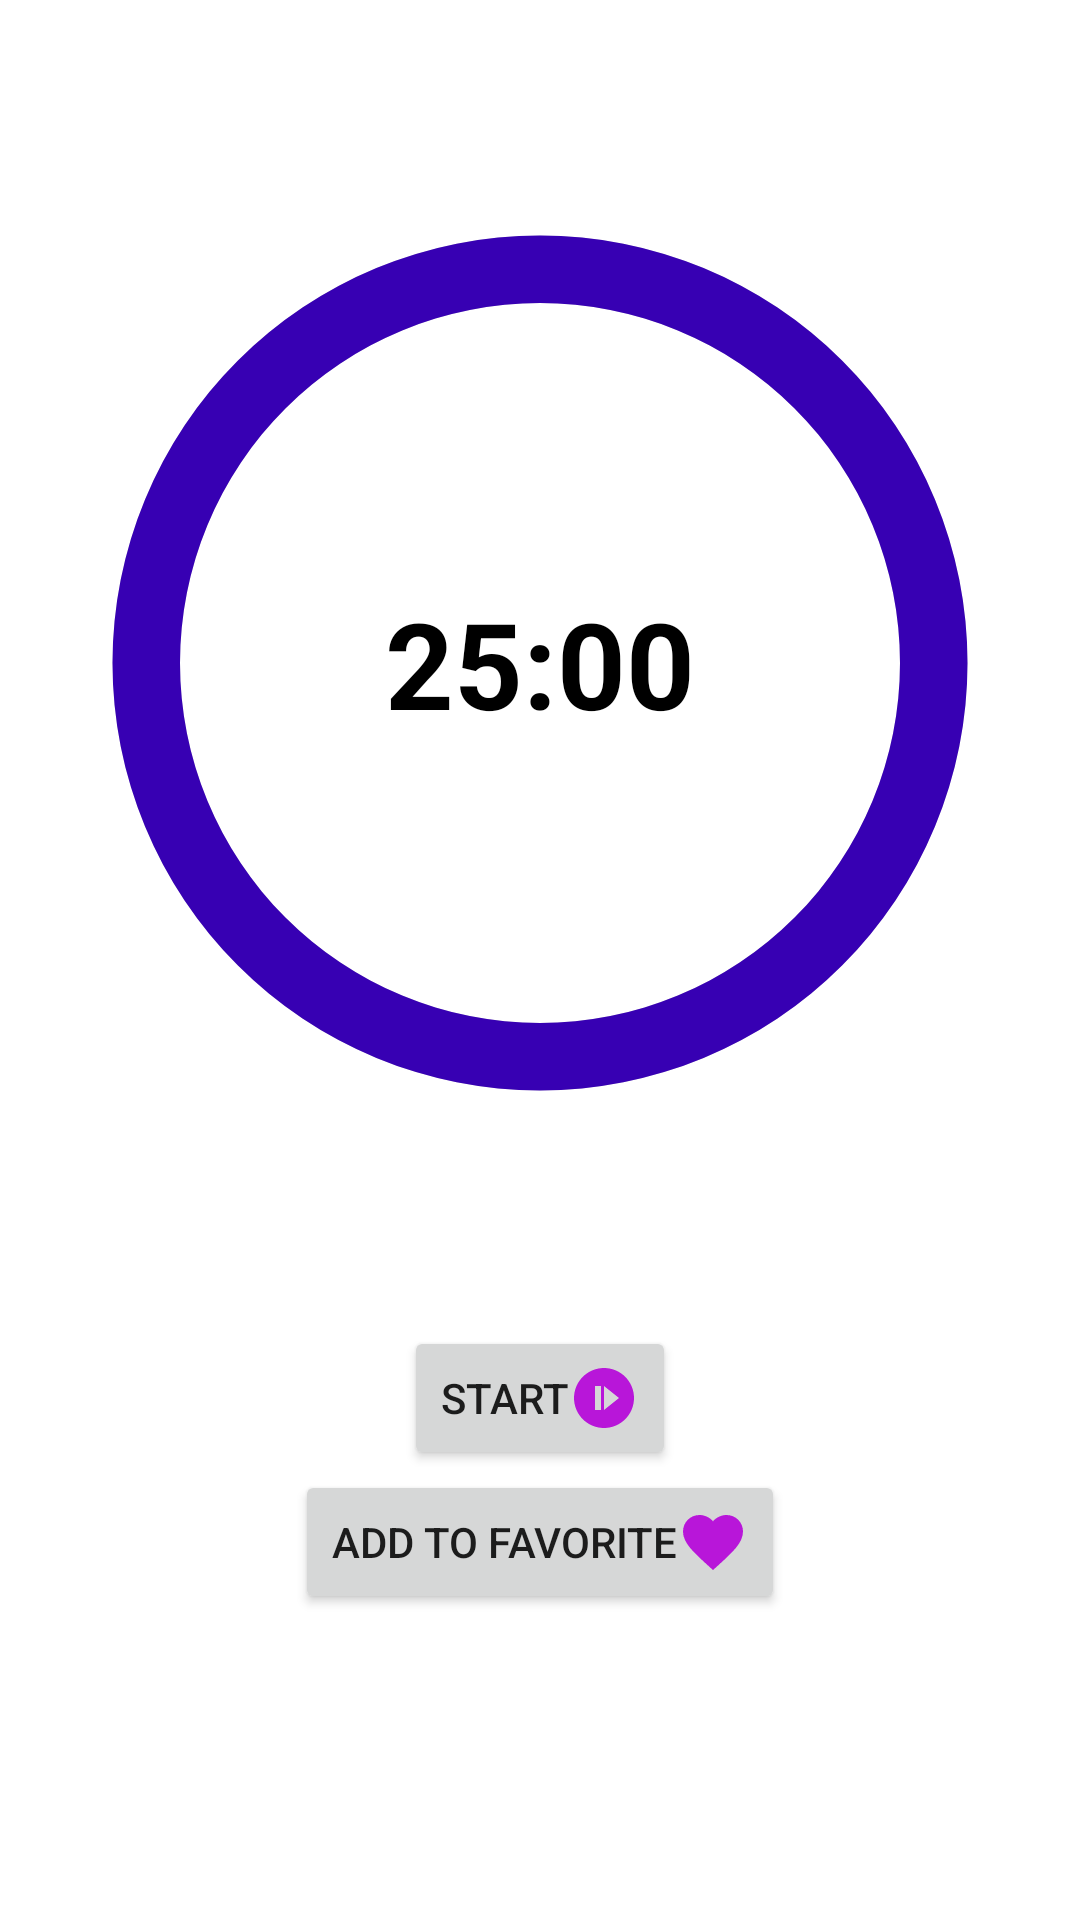

Write the Android layout XML for this screen, with the resource values it uses.
<!-- AndroidManifest.xml: application theme Theme.TimerMVP -->
<!-- res/layout/fragment_timer.xml -->
<?xml version="1.0" encoding="utf-8"?>
<androidx.constraintlayout.widget.ConstraintLayout xmlns:android="http://schemas.android.com/apk/res/android"
    xmlns:app="http://schemas.android.com/apk/res-auto"
    xmlns:tools="http://schemas.android.com/tools"
    android:layout_width="match_parent"
    android:layout_height="match_parent"
    tools:context=".ui.fragments.TimerFragment">

    <ProgressBar
        android:id="@+id/progress_bar_timer"
        android:layout_width="match_parent"
        android:layout_height="0dp"
        android:progress="100"
        android:progressDrawable="@drawable/process"
        android:indeterminateOnly="false"
        app:layout_constraintBottom_toTopOf="@+id/btn_start_pause"
        app:layout_constraintTop_toTopOf="parent" />

    <TextView
        android:id="@+id/tv_less_time"
        android:layout_width="wrap_content"
        android:layout_height="wrap_content"
        android:text="25:00"
        android:textColor="@color/black"
        android:textSize="40sp"
        android:textStyle="bold"
        app:layout_constraintBottom_toBottomOf="@+id/progress_bar_timer"
        app:layout_constraintEnd_toEndOf="parent"
        app:layout_constraintStart_toStartOf="parent"
        app:layout_constraintTop_toTopOf="@+id/progress_bar_timer" />

    <Button
        android:id="@+id/btn_start_pause"
        android:layout_width="wrap_content"
        android:layout_height="wrap_content"
        android:layout_marginBottom="150dp"
        android:drawableEnd="@drawable/ic_not_started"
        android:text="@string/start"
        app:layout_constraintBottom_toBottomOf="parent"
        app:layout_constraintEnd_toEndOf="parent"
        app:layout_constraintStart_toStartOf="parent" />

    <Button
        android:id="@+id/btn_favorite"
        android:layout_width="wrap_content"
        android:layout_height="wrap_content"
        android:text="add to favorite"
        app:layout_constraintEnd_toEndOf="@+id/btn_start_pause"
        android:drawableEnd="@drawable/ic_favorite"
        app:layout_constraintStart_toStartOf="@+id/btn_start_pause"
        app:layout_constraintTop_toBottomOf="@+id/btn_start_pause" />

</androidx.constraintlayout.widget.ConstraintLayout>
<!-- resources referenced by this layout -->
<resources>
  <!-- drawable ic_favorite (drawable) -->
  <vector android:height="24dp" android:tint="#B816D9"
      android:viewportHeight="24" android:viewportWidth="24"
      android:width="24dp" xmlns:android="http://schemas.android.com/apk/res/android">
      <path android:fillColor="@android:color/white" android:pathData="M12,21.35l-1.45,-1.32C5.4,15.36 2,12.28 2,8.5 2,5.42 4.42,3 7.5,3c1.74,0 3.41,0.81 4.5,2.09C13.09,3.81 14.76,3 16.5,3 19.58,3 22,5.42 22,8.5c0,3.78 -3.4,6.86 -8.55,11.54L12,21.35z"/>
  </vector>
  <!-- drawable ic_not_started (drawable) -->
  <vector android:height="24dp" android:tint="#B816D9"
      android:viewportHeight="24" android:viewportWidth="24"
      android:width="24dp" xmlns:android="http://schemas.android.com/apk/res/android">
      <path android:fillColor="@android:color/white" android:pathData="M12,2C6.48,2 2,6.48 2,12c0,5.52 4.48,10 10,10s10,-4.48 10,-10C22,6.48 17.52,2 12,2zM11,16H9V8h2V16zM12,16V8l5,4L12,16z"/>
  </vector>
  <!-- drawable process (drawable) -->
  <?xml version="1.0" encoding="utf-8"?>
  <layer-list xmlns:android="http://schemas.android.com/apk/res/android">
  
      <item>
  
          <shape
              android:shape="ring"
              android:thicknessRatio="16"
              android:useLevel="false">
  
              <solid android:color="#DDD" />
  
          </shape>
  
      </item>
  
      <item>
          <shape
              android:shape="ring"
              android:thicknessRatio="16"
              android:useLevel="true">
  
              <solid android:color="@color/purple_700" />
  
          </shape>
  
      </item>
  
  </layer-list>
  <string name="start">Start</string>
  <style name="Theme.TimerMVP" parent="Theme.MaterialComponents.DayNight.DarkActionBar">
          
          <item name="colorPrimary">@color/purple_500</item>
          <item name="colorPrimaryVariant">@color/purple_700</item>
          <item name="colorOnPrimary">@color/white</item>
          
          <item name="colorSecondary">@color/teal_200</item>
          <item name="colorSecondaryVariant">@color/teal_700</item>
          <item name="colorOnSecondary">@color/black</item>
          
          <item name="android:statusBarColor" tools:targetApi="l">?attr/colorPrimaryVariant</item>
          
      </style>
  <!-- not gathered from this repository: default colours our renderer supplied (Android Studio template values) -->
  <color name="purple_500">#FF6200EE</color>
  <color name="purple_700">#FF3700B3</color>
  <color name="teal_200">#FF03DAC5</color>
  <color name="teal_700">#FF018786</color>
  <color name="black">#FF000000</color>
  <color name="white">#FFFFFFFF</color>
</resources>
